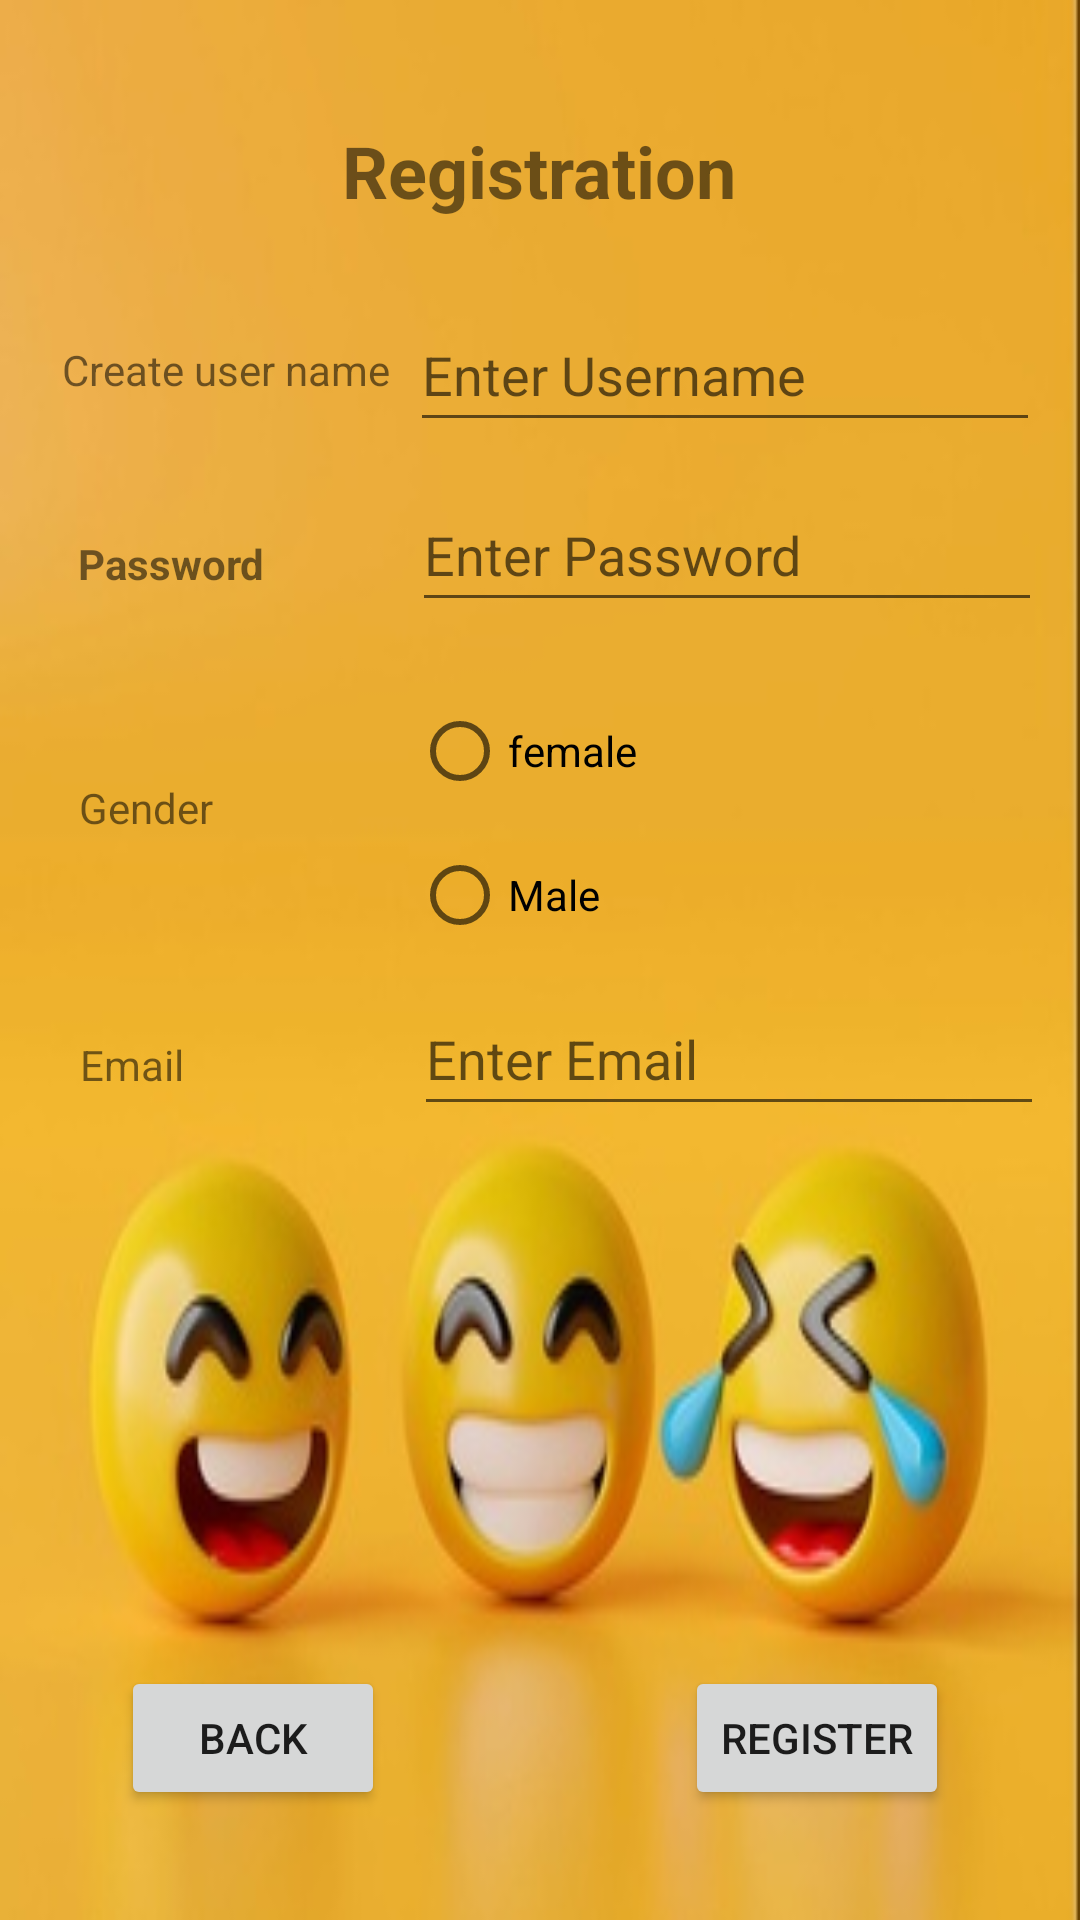

The Android layout XML behind this screen, and the referenced resources:
<!-- AndroidManifest.xml: application theme Theme.SmileMaker -->
<!-- res/layout/registration.xml -->
<?xml version="1.0" encoding="utf-8"?>
<androidx.constraintlayout.widget.ConstraintLayout xmlns:android="http://schemas.android.com/apk/res/android"
    xmlns:app="http://schemas.android.com/apk/res-auto"
    xmlns:tools="http://schemas.android.com/tools"
    android:layout_width="match_parent"
    android:layout_height="match_parent"
    android:background="@drawable/reg">

    <TextView
        android:id="@+id/textView"
        android:layout_width="wrap_content"
        android:layout_height="wrap_content"
        android:text="Create user name"
        app:layout_constraintBottom_toBottomOf="parent"
        app:layout_constraintEnd_toEndOf="parent"
        app:layout_constraintHorizontal_bias="0.083"
        app:layout_constraintStart_toStartOf="parent"
        app:layout_constraintTop_toTopOf="parent"
        app:layout_constraintVertical_bias="0.183" />

    <EditText
        android:id="@+id/ET1"
        android:layout_width="wrap_content"
        android:layout_height="wrap_content"
        android:ems="10"
        android:hint="Enter Username"
        android:inputType="textPersonName"
        android:minHeight="48dp"
        android:text=""
        app:layout_constraintBottom_toBottomOf="parent"
        app:layout_constraintEnd_toEndOf="parent"
        app:layout_constraintHorizontal_bias="0.91"
        app:layout_constraintStart_toStartOf="parent"
        app:layout_constraintTop_toTopOf="parent"
        app:layout_constraintVertical_bias="0.168" />

    <TextView
        android:id="@+id/textView4"
        android:layout_width="wrap_content"
        android:layout_height="wrap_content"
        android:hint="Enter password"
        android:text="Password"
        android:textStyle="bold"
        app:layout_constraintBottom_toBottomOf="parent"
        app:layout_constraintEnd_toEndOf="parent"
        app:layout_constraintHorizontal_bias="0.099"
        app:layout_constraintStart_toStartOf="parent"
        app:layout_constraintTop_toTopOf="parent"
        app:layout_constraintVertical_bias="0.287" />

    <EditText
        android:id="@+id/ET2"
        android:layout_width="wrap_content"
        android:layout_height="48dp"
        android:ems="10"
        android:hint="Enter Password"
        android:inputType="textPassword"
        android:minHeight="48dp"
        android:textColor="#151515"
        app:layout_constraintBottom_toBottomOf="parent"
        app:layout_constraintEnd_toEndOf="parent"
        app:layout_constraintHorizontal_bias="0.915"
        app:layout_constraintStart_toStartOf="parent"
        app:layout_constraintTop_toTopOf="parent"
        app:layout_constraintVertical_bias="0.269" />

    <Button
        android:id="@+id/button4"
        android:layout_width="wrap_content"
        android:layout_height="wrap_content"
        android:text="Register"
        app:layout_constraintBottom_toBottomOf="parent"
        app:layout_constraintEnd_toEndOf="parent"
        app:layout_constraintHorizontal_bias="0.839"
        app:layout_constraintStart_toStartOf="parent"
        app:layout_constraintTop_toTopOf="parent"
        app:layout_constraintVertical_bias="0.938" />

    <TextView
        android:id="@+id/textView12"
        android:layout_width="wrap_content"
        android:layout_height="wrap_content"
        android:text="Gender"
        app:layout_constraintBottom_toBottomOf="parent"
        app:layout_constraintEnd_toEndOf="parent"
        app:layout_constraintHorizontal_bias="0.084"
        app:layout_constraintStart_toStartOf="parent"
        app:layout_constraintTop_toTopOf="parent"
        app:layout_constraintVertical_bias="0.418" />

    <RadioGroup
        android:layout_width="212dp"
        android:layout_height="97dp"
        app:flow_horizontalAlign="center"
        app:layout_constraintBottom_toBottomOf="parent"
        app:layout_constraintEnd_toEndOf="parent"
        app:layout_constraintHorizontal_bias="0.929"
        app:layout_constraintStart_toStartOf="parent"
        app:layout_constraintTop_toTopOf="parent"
        app:layout_constraintVertical_bias="0.417">

        <RadioButton
            android:id="@+id/radioButton2"
            android:layout_width="match_parent"
            android:layout_height="wrap_content"
            android:text="female" />

        <RadioButton
            android:id="@+id/radioButton3"
            android:layout_width="match_parent"
            android:layout_height="wrap_content"
            android:text="Male" />
    </RadioGroup>

    <EditText
        android:id="@+id/editTextTextEmailAddress"
        android:layout_width="wrap_content"
        android:layout_height="wrap_content"
        android:ems="10"
        android:hint="Enter Email"
        android:inputType="textEmailAddress"
        android:minHeight="48dp"
        app:layout_constraintBottom_toBottomOf="parent"
        app:layout_constraintEnd_toEndOf="parent"
        app:layout_constraintHorizontal_bias="0.92"
        app:layout_constraintStart_toStartOf="parent"
        app:layout_constraintTop_toTopOf="parent"
        app:layout_constraintVertical_bias="0.553" />

    <TextView
        android:id="@+id/textView13"
        android:layout_width="51dp"
        android:layout_height="28dp"
        android:text="Email"
        app:layout_constraintBottom_toBottomOf="parent"
        app:layout_constraintEnd_toEndOf="parent"
        app:layout_constraintHorizontal_bias="0.086"
        app:layout_constraintStart_toStartOf="parent"
        app:layout_constraintTop_toTopOf="parent"
        app:layout_constraintVertical_bias="0.564" />

    <TextView
        android:id="@+id/textView14"
        android:layout_width="wrap_content"
        android:layout_height="wrap_content"
        android:text="Registration"
        android:textSize="24sp"
        android:textStyle="bold"
        app:layout_constraintBottom_toBottomOf="parent"
        app:layout_constraintEnd_toEndOf="parent"
        app:layout_constraintHorizontal_bias="0.498"
        app:layout_constraintStart_toStartOf="parent"
        app:layout_constraintTop_toTopOf="parent"
        app:layout_constraintVertical_bias="0.067" />

    <Button
        android:id="@+id/button6"
        android:layout_width="wrap_content"
        android:layout_height="wrap_content"
        android:text="Back"
        app:layout_constraintBottom_toBottomOf="parent"
        app:layout_constraintEnd_toEndOf="parent"
        app:layout_constraintHorizontal_bias="0.148"
        app:layout_constraintStart_toStartOf="parent"
        app:layout_constraintTop_toTopOf="parent"
        app:layout_constraintVertical_bias="0.938" />

</androidx.constraintlayout.widget.ConstraintLayout>
<!-- resources referenced by this layout -->
<resources>
  <!-- drawable reg: jpg bitmap (drawable, 18000 bytes) -->
  <style name="Theme.SmileMaker" parent="Theme.MaterialComponents.DayNight.DarkActionBar">
          
          <item name="colorPrimary">@color/purple_500</item>
          <item name="colorPrimaryVariant">@color/purple_700</item>
          <item name="colorOnPrimary">@color/white</item>
          
          <item name="colorSecondary">@color/teal_200</item>
          <item name="colorSecondaryVariant">@color/teal_700</item>
          <item name="colorOnSecondary">@color/black</item>
          
          <item name="android:statusBarColor" tools:targetApi="l">?attr/colorPrimaryVariant</item>
          
      </style>
  <!-- not gathered from this repository: default colours our renderer supplied (Android Studio template values) -->
  <color name="purple_500">#FF6200EE</color>
  <color name="purple_700">#FF3700B3</color>
  <color name="teal_200">#FF03DAC5</color>
  <color name="teal_700">#FF018786</color>
  <color name="black">#FF000000</color>
  <color name="white">#FFFFFFFF</color>
</resources>
